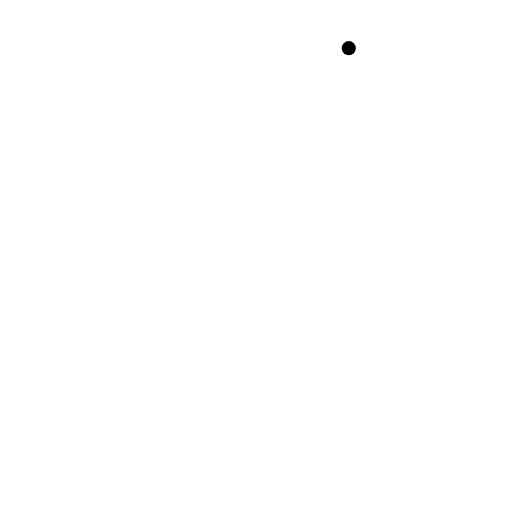
t = 0.00 s
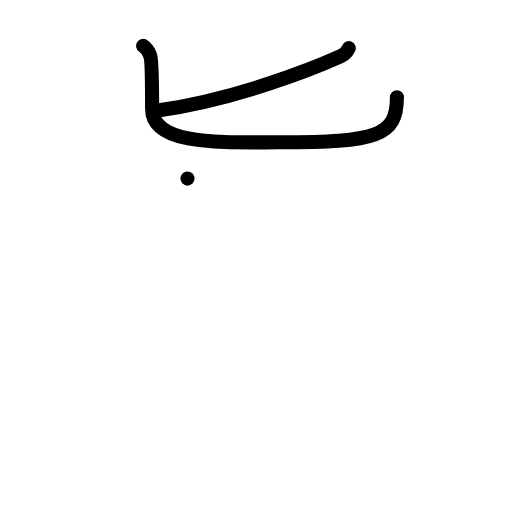
t = 2.00 s
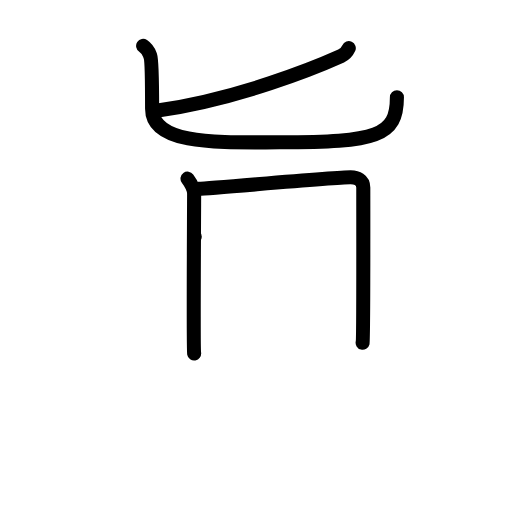
t = 4.00 s
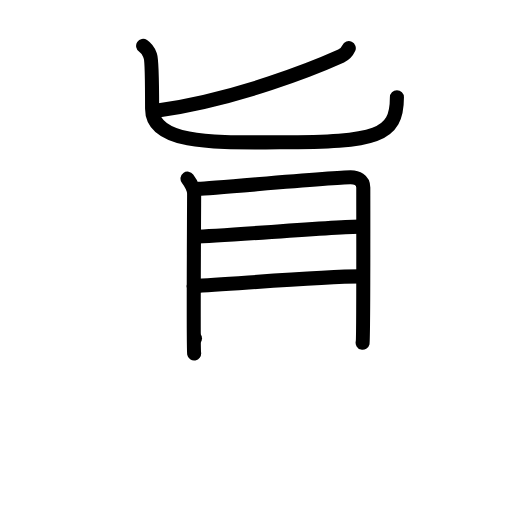
t = 6.00 s
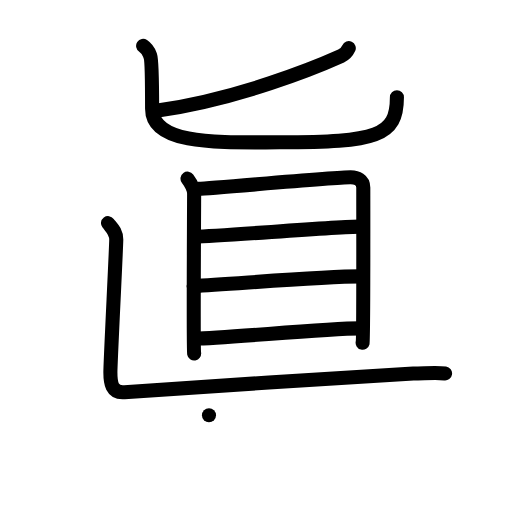
t = 8.00 s
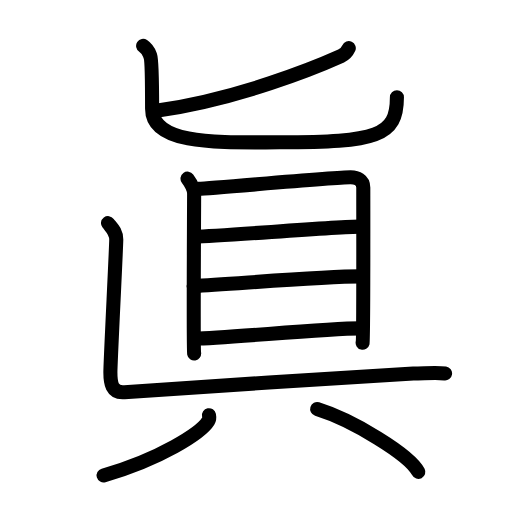
t = 10.00 s

The animated SVG that drew these frames (rendered in a browser with its animation timeline set to each time). Animation: 25 SMIL elements (animate=25); one cycle of 10.00 s.

<?xml version="1.0" encoding="UTF-8"?>
<!--
AniKanjiVG is licensed by CC-BY-SA Paul C. Sommerhoff (https://bitbucket.org/sommerhoff/anikanjivg).
AniKanjiVG uses KanjiVG which is licensed by CC-BY-SA Ulrich Apel (http://kanjivg.tagaini.net).
See also http://creativecommons.org/licenses/by-sa/3.0/
-->
<svg xmlns:kvg='http://kanjivg.tagaini.net' xmlns='http://www.w3.org/2000/svg' width='109' height='109' viewBox='0 0 109 109' style='fill:none;stroke:#000000;stroke-width:3;stroke-linecap:round;stroke-linejoin:round;' id="kvg:kanji_0771e"><g id="kvg:0771e" kvg:element="眞"><g id="kvg:0771e-g1" kvg:element="匕" kvg:position="top" kvg:radical="nelson"><path id="kvg:0771e-s1" kvg:type="㇒" d="M74.25,10.25c-0.4,0.87-0.79,1.3-1.63,1.68c-5.43,2.44-21.84,9.15-39.37,11.65"><animate attributeName="d" begin="0.0s" dur="0.5s" from="M74.25,10.25C74.25,10.25,74.25,10.25,74.25,10.25" to="M74.25,10.25c-0.4,0.87-0.79,1.3-1.63,1.68" />
<animate attributeName="d" begin="0.5s" dur="0.5s" from="M74.25,10.25c-0.4,0.87-0.79,1.3-1.63,1.68c0,0,0,0,0,0,0" to="M74.25,10.25c-0.4,0.87-0.79,1.3-1.63,1.68c-5.43,2.44-21.84,9.15-39.37,11.65" />
</path>
<path id="kvg:0771e-s2" kvg:type="㇟" d="M30.47,9.75c1.1,0.73,1.17,1.23,1.54,2.21s0.37,8.11,0.37,11.18c0,7.89,14.66,7.16,27.15,7.16c20.72,0,24.97-1.29,24.97-9.59"><animate attributeName="d" begin="1.0s" dur="0.3333333333333333s" from="M30.47,9.75C30.47,9.75,30.47,9.75,30.47,9.75" to="M30.47,9.75c1.1,0.73,1.17,1.23,1.54,2.21s0.37,8.11,0.37,11.18" />
<animate attributeName="d" begin="1.3333333333333333s" dur="0.3333333333333333s" from="M30.47,9.75c1.1,0.73,1.17,1.23,1.54,2.21s0.37,8.11,0.37,11.18c0,0,0,0,0,0,0" to="M30.47,9.75c1.1,0.73,1.17,1.23,1.54,2.21s0.37,8.11,0.37,11.18c0,7.89,14.66,7.16,27.15,7.16" />
<animate attributeName="d" begin="1.6666666666666665s" dur="0.3333333333333333s" from="M30.47,9.75c1.1,0.73,1.17,1.23,1.54,2.21s0.37,8.11,0.37,11.18c0,7.89,14.66,7.16,27.15,7.16c0,0,0,0,0,0,0" to="M30.47,9.75c1.1,0.73,1.17,1.23,1.54,2.21s0.37,8.11,0.37,11.18c0,7.89,14.66,7.16,27.15,7.16c20.72,0,24.97-1.29,24.97-9.59" />
<animate attributeName="d" begin="0s" dur="1.0s" from="M-100,-100" to="M-100,-100" />
</path>
</g>
<g id="kvg:0771e-g2" kvg:position="bottom"><g id="kvg:0771e-g3" kvg:element="目" kvg:radical="tradit"><path id="kvg:0771e-s3" kvg:type="㇑" d="M39.92,38.02c0.57,0.78,1.41,2.21,1.41,3.25s-0.19,32.95,0,33.99"><animate attributeName="d" begin="2.0s" dur="1.0s" from="M39.92,38.02C39.92,38.02,39.92,38.02,39.92,38.02" to="M39.92,38.02c0.57,0.78,1.41,2.21,1.41,3.25s-0.19,32.95,0,33.99" />
<animate attributeName="d" begin="0s" dur="2.0s" from="M-100,-100" to="M-100,-100" />
</path>
<path id="kvg:0771e-s4" kvg:type="㇕a" d="M42.28,40.19c3.24-0.13,29.41-2.49,32.37-2.45c1.35,0.02,2.69,0.52,2.69,2.19c0,1.25,0.05,32.27-0.14,33.04"><animate attributeName="d" begin="3.0s" dur="0.3333333333333333s" from="M42.28,40.19C42.28,40.19,42.28,40.19,42.28,40.19" to="M42.28,40.19c3.24-0.13,29.41-2.49,32.37-2.45" />
<animate attributeName="d" begin="3.3333333333333335s" dur="0.3333333333333333s" from="M42.28,40.19c3.24-0.13,29.41-2.49,32.37-2.45c0,0,0,0,0,0,0" to="M42.28,40.19c3.24-0.13,29.41-2.49,32.37-2.45c1.35,0.02,2.69,0.52,2.69,2.19" />
<animate attributeName="d" begin="3.6666666666666665s" dur="0.3333333333333333s" from="M42.28,40.19c3.24-0.13,29.41-2.49,32.37-2.45c1.35,0.02,2.69,0.52,2.69,2.19c0,0,0,0,0,0,0" to="M42.28,40.19c3.24-0.13,29.41-2.49,32.37-2.45c1.35,0.02,2.69,0.52,2.69,2.19c0,1.25,0.05,32.27-0.14,33.04" />
<animate attributeName="d" begin="0s" dur="3.0s" from="M-100,-100" to="M-100,-100" />
</path>
<path id="kvg:0771e-s5" kvg:type="㇐a" d="M41.46,50.4c6.39-0.18,29.94-2.15,35.14-2.15"><animate attributeName="d" begin="4.0s" dur="1.0s" from="M41.46,50.4C41.46,50.4,41.46,50.4,41.46,50.4" to="M41.46,50.4c6.39-0.18,29.94-2.15,35.14-2.15" />
<animate attributeName="d" begin="0s" dur="4.0s" from="M-100,-100" to="M-100,-100" />
</path>
<path id="kvg:0771e-s6" kvg:type="㇐a" d="M41.23,60.9c8.58-0.44,27.16-2.06,35.49-2.06"><animate attributeName="d" begin="5.0s" dur="1.0s" from="M41.23,60.9C41.23,60.9,41.23,60.9,41.23,60.9" to="M41.23,60.9c8.58-0.44,27.16-2.06,35.49-2.06" />
<animate attributeName="d" begin="0s" dur="5.0s" from="M-100,-100" to="M-100,-100" />
</path>
<path id="kvg:0771e-s7" kvg:type="㇐a" d="M41.51,72.07c6.44,0,26.94-2.17,35.26-2.17"><animate attributeName="d" begin="6.0s" dur="1.0s" from="M41.51,72.07C41.51,72.07,41.51,72.07,41.51,72.07" to="M41.51,72.07c6.44,0,26.94-2.17,35.26-2.17" />
<animate attributeName="d" begin="0s" dur="6.0s" from="M-100,-100" to="M-100,-100" />
</path>
</g>
<path id="kvg:0771e-s8" kvg:type="㇄" d="M23,47.5c0.75,1,1.75,1.75,1.75,3.5S23.5,77,23.5,79.25s0.25,4.5,3,4.25s59.25-4,61.5-4s5-0.25,6.75,0"><animate attributeName="d" begin="7.0s" dur="1.0s" from="M23,47.5C23,47.5,23,47.5,23,47.5" to="M23,47.5c0.75,1,1.75,1.75,1.75,3.5S23.5,77,23.5,79.25s0.25,4.5,3,4.25s59.25-4,61.5-4s5-0.25,6.75,0" />
<animate attributeName="d" begin="0s" dur="7.0s" from="M-100,-100" to="M-100,-100" />
</path>
<g id="kvg:0771e-g4" kvg:element="八"><g id="kvg:0771e-g5" kvg:position="left"><path id="kvg:0771e-s9" kvg:type="㇒" d="M44.49,88.39c0.06,0.3,0.13,0.78-0.13,1.21c-1.53,2.56-10.3,8.17-22.31,11.61"><animate attributeName="d" begin="8.0s" dur="0.5s" from="M44.49,88.39C44.49,88.39,44.49,88.39,44.49,88.39" to="M44.49,88.39c0.06,0.3,0.13,0.78-0.13,1.21" />
<animate attributeName="d" begin="8.5s" dur="0.5s" from="M44.49,88.39c0.06,0.3,0.13,0.78-0.13,1.21c0,0,0,0,0,0,0" to="M44.49,88.39c0.06,0.3,0.13,0.78-0.13,1.21c-1.53,2.56-10.3,8.17-22.31,11.61" />
<animate attributeName="d" begin="0s" dur="8.0s" from="M-100,-100" to="M-100,-100" />
</path>
</g>
<g id="kvg:0771e-g6" kvg:position="right"><path id="kvg:0771e-s10" kvg:type="㇏" d="M67.52,87.08c7.6,2.36,19.64,9.71,21.54,13.38"><animate attributeName="d" begin="9.0s" dur="1.0s" from="M67.52,87.08C67.52,87.08,67.52,87.08,67.52,87.08" to="M67.52,87.08c7.6,2.36,19.64,9.71,21.54,13.38" />
<animate attributeName="d" begin="0s" dur="9.0s" from="M-100,-100" to="M-100,-100" />
</path>
</g>
</g>
</g>
</g>
</svg>
